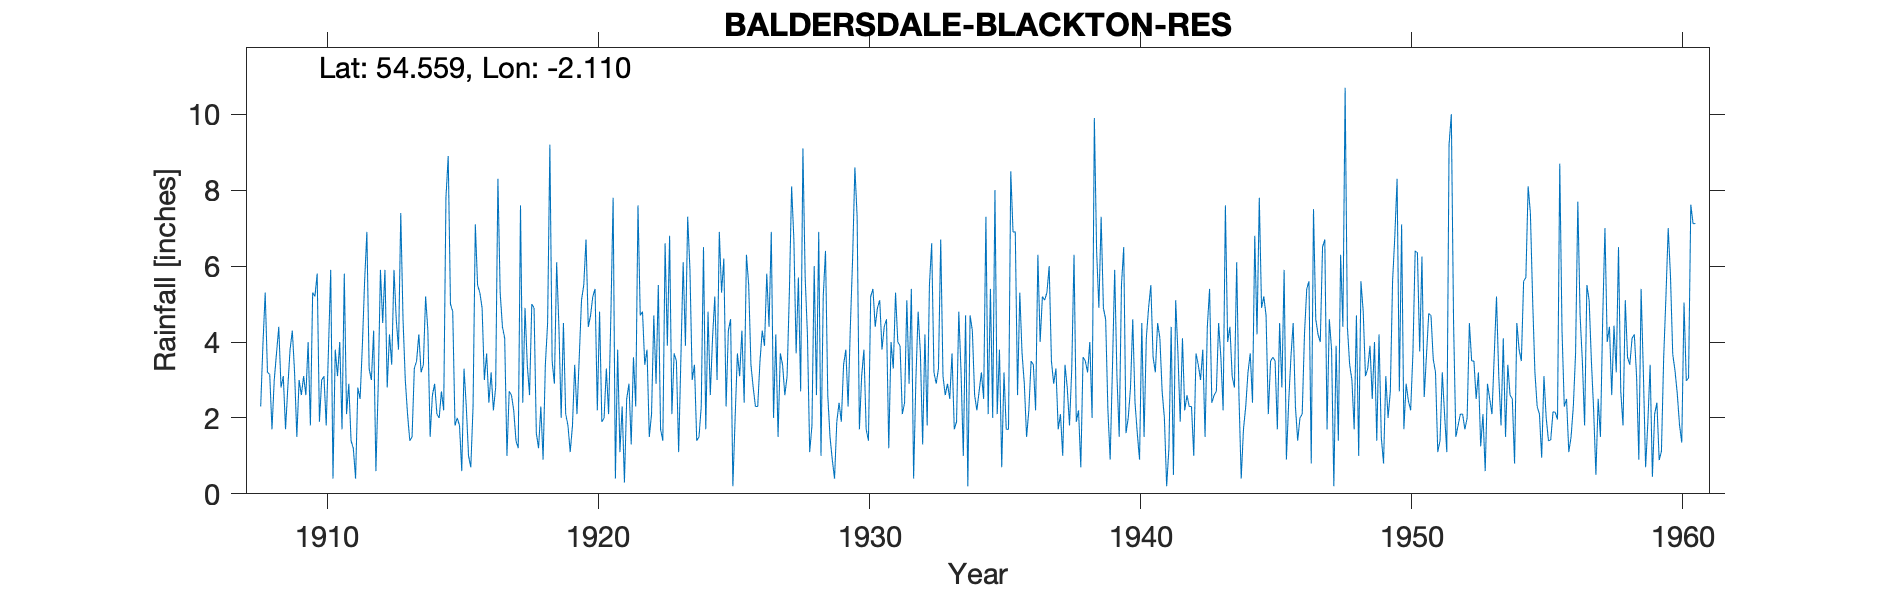

Values plotted in this chart, from the file beside it:
BALDERSDALE BLACKTON RESERVOIR, , , , , , , , , , , , , , , , , , , , , , , 
Grid ref, NY930182, Long, -2.11, Lat, 54.56, elevation, 935, ft, , , , , , , , , , , , , , , 
Station no, 3491, , , , , , , , , , , , , , , , , , , , , , 
, 1900, 1901, 1902, 1903, 1904, 1905, 1906, 1907, 1908, 1909, 1910, 1911, 1912, 1913, 1914, 1915, 1916, 1917, 1918, 1919, 1920, 1921, 1922
January, , , , , , , , , 2.3, 2.8, 5.2, 1.7, 3.3, 4.6, 3.4, 5, 5.5, 4.1, 5, 4.4, 6.7, 7.8, 4.7
February, , , , , , , , , 3.95, 3.8, 5.8, 5.8, 3, 3.8, 5.2, 4.8, 5.3, 1, 4.9, 2, 4.4, 0.4, 4.8
March, , , , , , , , , 5.3, 4.3, 1.9, 2.1, 4.3, 7.4, 4.3, 1.8, 4.9, 2.7, 1.6, 4.5, 4.7, 3.8, 3.4
April, , , , , , , , , 3.2, 3.2, 3, 2.9, 0.6, 4.6, 1.5, 2, 3, 2.6, 1.2, 2.1, 5.2, 1.1, 3.8
May, , , , , , , , , 3.15, 1.5, 3.1, 1.4, 2.8, 3, 2.6, 1.8, 3.7, 2.2, 2.3, 1.8, 5.4, 2.3, 1.5
June, , , , , , , , , 1.7, 3, 1.8, 1.2, 5.9, 2.1, 2.9, 0.6, 2.4, 1.4, 0.9, 1.1, 2.2, 0.3, 2.1
July, , , , , , , , , 3, 2.6, 3.8, 0.4, 4.5, 1.4, 2.1, 3.3, 3.2, 1.2, 3.4, 1.8, 4.8, 2.5, 4.7
August, , , , , , , , , 3.7, 3.1, 5.9, 2.8, 5.9, 1.5, 2, 2.3, 2.2, 7.6, 4.5, 3.4, 1.9, 2.9, 2.9
September, , , , , , , , , 4.4, 2.6, 0.4, 2.5, 2.8, 3.3, 2.7, 1, 2.8, 2.4, 9.2, 2.1, 2, 1.3, 5.5
October, , , , , , , , , 2.8, 4, 3.8, 3.9, 4.2, 3.5, 2.2, 0.7, 8.3, 4.9, 3.5, 3.6, 3.3, 3.6, 1.7
November, , , , , , , , , 3.1, 1.8, 3.1, 5.6, 3.4, 4.2, 7.8, 2.3, 5.3, 3.4, 2.9, 5.1, 2.1, 2.3, 1.4
December, , , , , , , , , 1.7, 5.3, 4, 6.9, 5.9, 3.2, 8.9, 7.1, 4.4, 2.6, 6.1, 5.5, 4.7, 7.6, 6.6
Total, , , , , , , , , 38.3, 38, 41.8, 37.2, 46.6, 42.6, 45.6, 32.7, 51, 36.1, 45.5, 37.4, 47.4, 35.9, 43.1
Records notes 1930 June-November adjuste…, , , , , , , , , , , , , , , , , , , , , , , 
